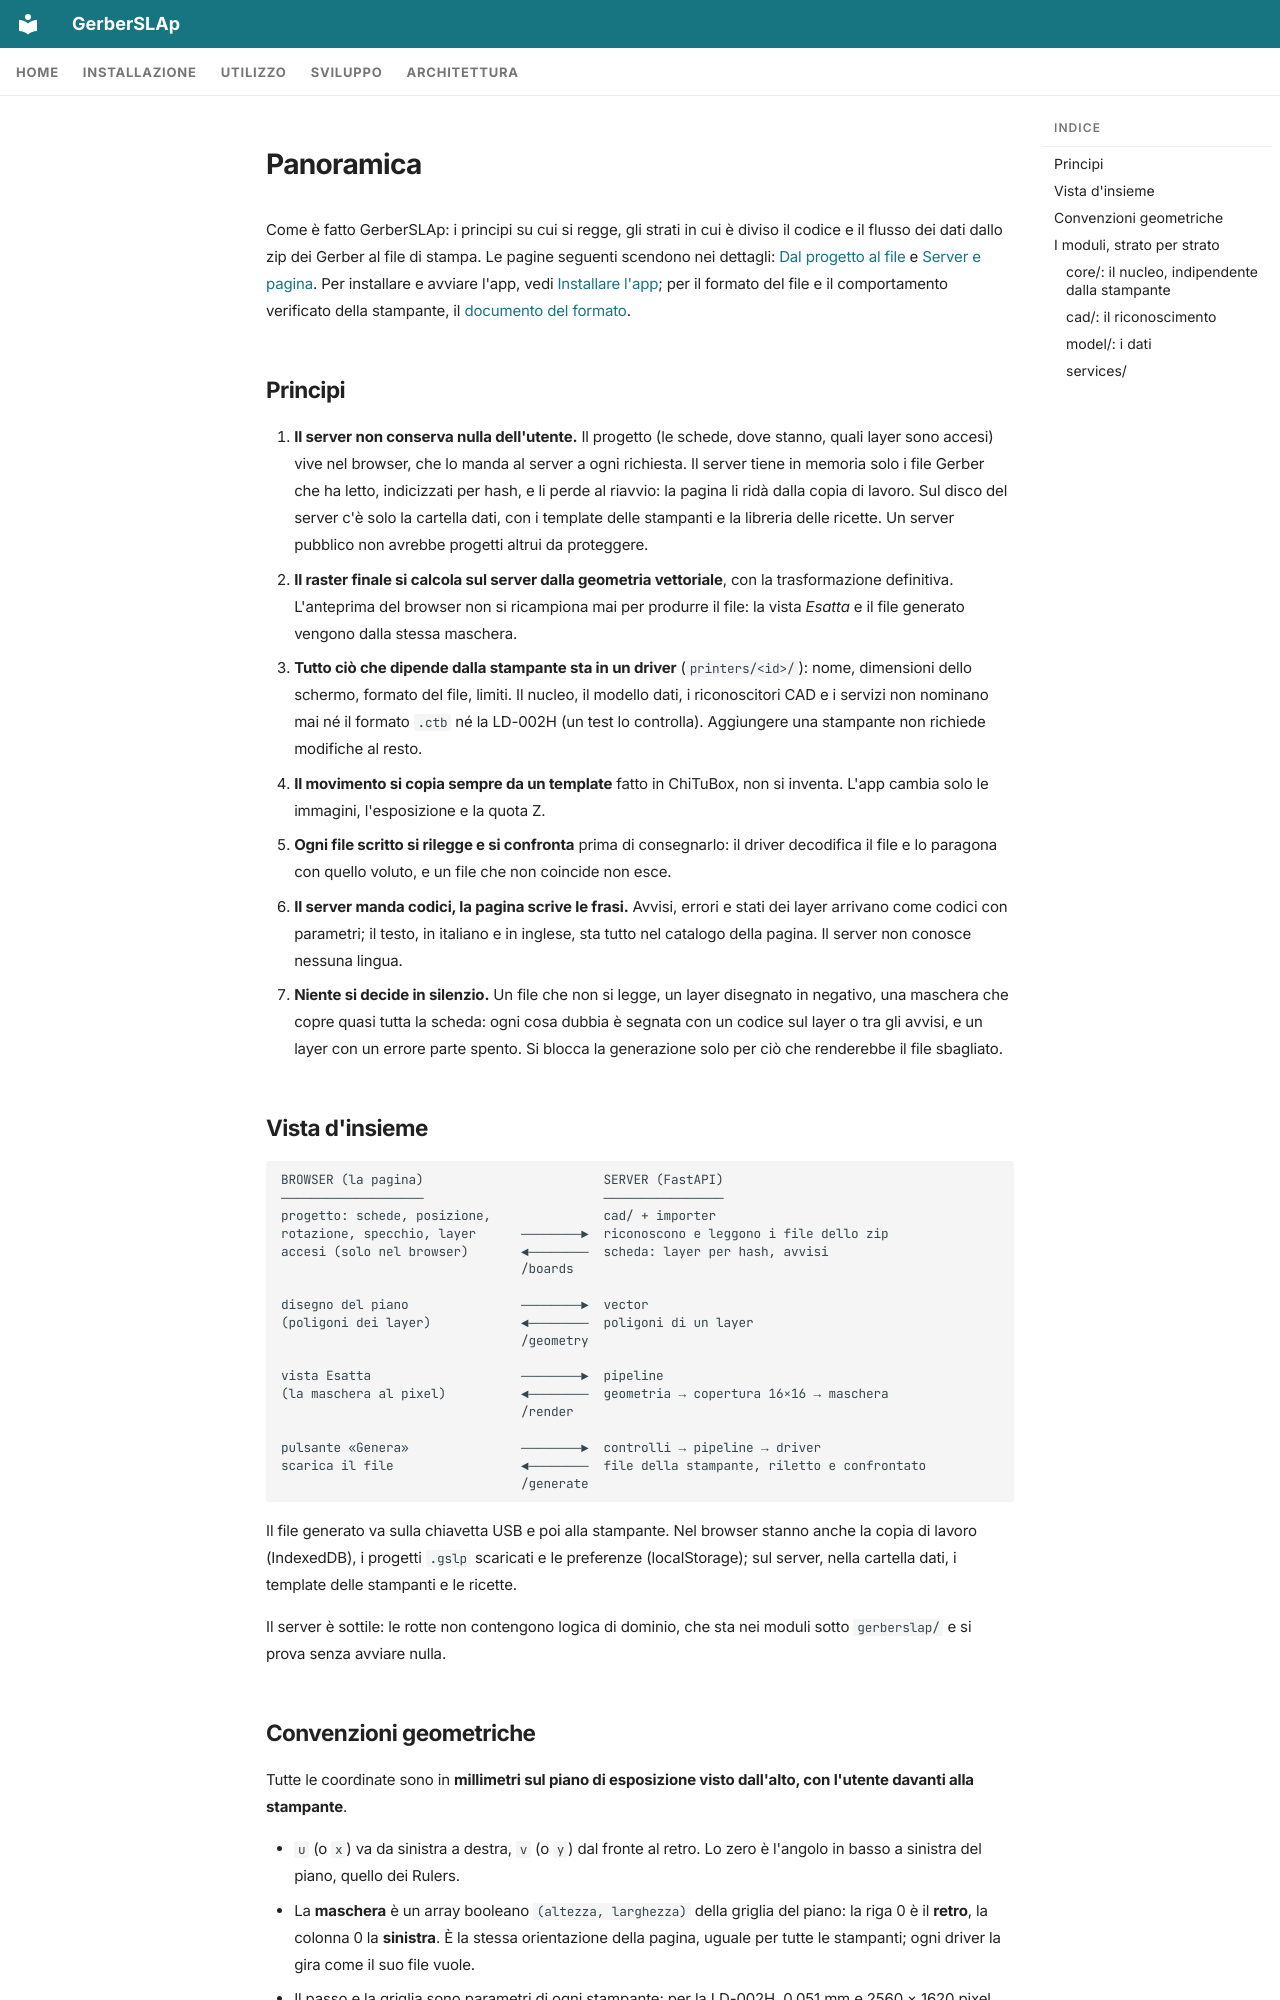

repository: shad0w82/GerberSLAp · page: it/architecture/overview/index.html · generator: mkdocs

---
icon: material/sitemap-outline
---

# Panoramica

Come è fatto GerberSLAp: i principi su cui si regge, gli strati in cui è diviso il codice e il flusso dei dati dallo zip dei Gerber al file di stampa. Le pagine seguenti scendono nei dettagli: [Dal progetto al file](pipeline.md) e [Server e pagina](web-app.md). Per installare e avviare l'app, vedi [Installare l'app](../installation/install.md); per il formato del file e il comportamento verificato della stampante, il [documento del formato](https://github.com/shad0w82/GerberSLAp/blob/main/gerberslap/printers/ld002h/docs/ctb_v5_ld002h_formato.md).

## Principi

1. **Il server non conserva nulla dell'utente.** Il progetto (le schede, dove stanno, quali layer sono accesi) vive nel browser, che lo manda al server a ogni richiesta. Il server tiene in memoria solo i file Gerber che ha letto, indicizzati per hash, e li perde al riavvio: la pagina li ridà dalla copia di lavoro. Sul disco del server c'è solo la cartella dati, con i template delle stampanti e la libreria delle ricette. Un server pubblico non avrebbe progetti altrui da proteggere.
2. **Il raster finale si calcola sul server dalla geometria vettoriale**, con la trasformazione definitiva. L'anteprima del browser non si ricampiona mai per produrre il file: la vista *Esatta* e il file generato vengono dalla stessa maschera.
3. **Tutto ciò che dipende dalla stampante sta in un driver** (`printers/<id>/`): nome, dimensioni dello schermo, formato del file, limiti. Il nucleo, il modello dati, i riconoscitori CAD e i servizi non nominano mai né il formato `.ctb` né la LD-002H (un test lo controlla). Aggiungere una stampante non richiede modifiche al resto.
4. **Il movimento si copia sempre da un template** fatto in ChiTuBox, non si inventa. L'app cambia solo le immagini, l'esposizione e la quota Z.
5. **Ogni file scritto si rilegge e si confronta** prima di consegnarlo: il driver decodifica il file e lo paragona con quello voluto, e un file che non coincide non esce.
6. **Il server manda codici, la pagina scrive le frasi.** Avvisi, errori e stati dei layer arrivano come codici con parametri; il testo, in italiano e in inglese, sta tutto nel catalogo della pagina. Il server non conosce nessuna lingua.
7. **Niente si decide in silenzio.** Un file che non si legge, un layer disegnato in negativo, una maschera che copre quasi tutta la scheda: ogni cosa dubbia è segnata con un codice sul layer o tra gli avvisi, e un layer con un errore parte spento. Si blocca la generazione solo per ciò che renderebbe il file sbagliato.

## Vista d'insieme

```text
BROWSER (la pagina)                        SERVER (FastAPI)
───────────────────                        ────────────────
progetto: schede, posizione,               cad/ + importer
rotazione, specchio, layer      ────────►  riconoscono e leggono i file dello zip
accesi (solo nel browser)       ◄────────  scheda: layer per hash, avvisi
                                /boards

disegno del piano               ────────►  vector
(poligoni dei layer)            ◄────────  poligoni di un layer
                                /geometry

vista Esatta                    ────────►  pipeline
(la maschera al pixel)          ◄────────  geometria → copertura 16×16 → maschera
                                /render

pulsante «Genera»               ────────►  controlli → pipeline → driver
scarica il file                 ◄────────  file della stampante, riletto e confrontato
                                /generate
```

Il file generato va sulla chiavetta USB e poi alla stampante. Nel browser stanno anche la copia di lavoro (IndexedDB), i progetti `.gslp` scaricati e le preferenze (localStorage); sul server, nella cartella dati, i template delle stampanti e le ricette.

Il server è sottile: le rotte non contengono logica di dominio, che sta nei moduli sotto `gerberslap/` e si prova senza avviare nulla.
